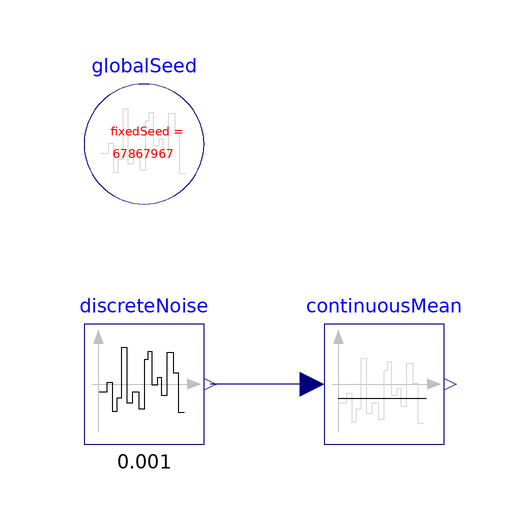

Above is the diagram view of the following Modelica model: its components placed by their Placement annotations and its connect equations drawn as lines.

model VaryingDistribution "Shows how distributions can vary in time"
  extends Modelica.Icons.Example;
  inner Modelica.Blocks.Noise.GlobalSeed globalSeed
    annotation (Placement(transformation(extent={{-20,40},{0,60}})));
  Real t = time;
  Sources.TimeBasedNoise discreteNoise(
    samplePeriod=0.001,
    redeclare function distribution = Distributions.Discrete.quantile (
      p=if t < 1 then {0.2,0.8} else {0.8,0.2}))
    annotation (Placement(transformation(extent={{-20,0},{0,20}})));
  Modelica.Blocks.Math.ContinuousMean continuousMean
    annotation (Placement(transformation(extent={{20,0},{40,20}})));
equation
  connect(continuousMean.u, discreteNoise.y)
    annotation (Line(points={{18,10},{1,10}}, color={0,0,127}));

  annotation (
    experiment(StopTime=10),
    Documentation(
      info="<html>
<p>
This example shows, how the distribution parameters can vary during the simulation.
Noise is generated with a discrete distribution:
1 will be drawn 80&nbsp;&#37; of the time and 0 will be drawn 20&nbsp;&#37; of the time.
After 1&nbsp;s of simulation, the probabilities are exchanged.
This can be seen in the random numbers generated, as well as in the mean estimation:
</p>

<blockquote>
<img src=\"modelica://AdvancedNoise/Resources/Images/Examples/VaryingDistribution.png\" alt=\"Diagram VaryingDistribution.png\">
</blockquote>
</html>",
      revisions="<html>
<table border=\"0\" cellspacing=\"0\" cellpadding=\"2\">
  <tr>
    <td valign=\"top\">
      <img src=\"modelica://AdvancedNoise/Resources/Images/General/dlr_logo.png\" alt=\"DLR logo\">
    </td>
    <td valign=\"bottom\">
      <strong>Copyright</strong> <strong>&copy; DLR Institute of System Dynamics and Control</strong><br>
      Initial version implemented by
      A. Kl&ouml;ckner, F. v.d. Linden, D. Zimmer, M. Otter.<br>
      <a href=\"http://www.dlr.de/sr/en\">DLR Institute of System Dynamics and Control</a>
    </td>
  </tr>
</table>
</html>"));
end VaryingDistribution;